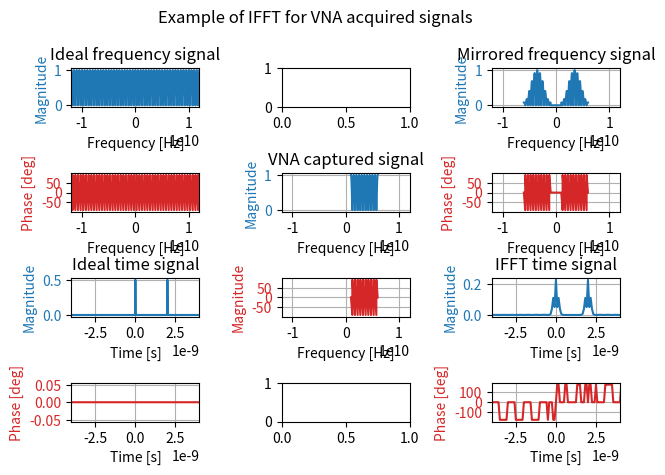

Here is the Python script that generated this plot:
import numpy as np
import matplotlib.pyplot as plt

def inverse_fast_fourier(signal_freq, freq_dom):
    """Calculates the inverse fast Fourier transform of the given signal.
    Args:
      signal_freq (float array): signal to which the IFFT is calculated from.
      freq_dom (float array): array of the frequencies corresponding to the frequency-domain signal.
    Returns:
      signal_time (float array): time-domain signal obtained from the IFFT implementation.
      time_dom (float array): array of time corresponding to the time-domain signal.
      signal_freq (float array): frequency-domain signal with the processing done over it.
      freq_dom (float array): array of the frequencies corresponding to the frequency-domain signal with processing.
    """

    # Retrieve the frequency step from the frequency array
    df = freq_dom[1] - freq_dom[0]

    # Check whether the signal is one-sided or two-sided by checking the frequency domain vector first value
    # A bool variable is used for additional clarification that the signal is one- or two-sided
    st_freq = freq_dom[0]
    if st_freq >= 0:
        one_sided = True

        # If the signal is one sided a small time delay is added to it in order to have a more intuitive representation
        # of the pulses. This delay does not change the meaning of the measurement because the whole signal is affected
        # by it
        t_del = 0
        delay = np.exp(-1j * 2 * np.pi * freq_dom * t_del)
        # Delay is applied to the sinal and a hamming window is applied to smooth the signal
        signal_freq = delay * signal_freq * np.hamming(len(freq_dom))
    else:
        one_sided = False

    # If the signal is one sided then is necessary to check whether to zero-pad the signal from f = 0 to the starting
    # frequency or if the starting frequency is f = 0
    if one_sided:
        if st_freq > 0:
            freq_dom = np.arange(0, freq_dom[-1], df)
            index_st = np.where(freq_dom >= st_freq)[0][0]
            signal_freq = np.append(np.zeros(index_st - 1), signal_freq)

    # IFFT is calculated:
    if one_sided:
        # If the signal is one-sided the positive side of the signal (known) is mirrored into the negative frequencies
        # as the complex conjugate
        positive_side = signal_freq
        negative_side = np.flip(np.conj(positive_side)[0:len(positive_side)], 0)
        signal_freq = np.append(negative_side, positive_side)

        # The frequency array is also mirrored
        freq_dom = np.append(-np.flip(freq_dom, 0), freq_dom)

        # The frequency domain signal is organized with np.fftshift(), the IFFT is calculated with np.ifft() and then is
        # organized using np.ifftshift()
        org_signal_freq = np.fft.fftshift(signal_freq)
        signal_time = np.fft.ifft(org_signal_freq)
        signal_time = np.fft.ifftshift(signal_time)
    else:
        # The frequency domain signal is organized with np.fftshift(), the IFFT is calculated with np.ifft() and then is
        # organized using np.ifftshift()
        org_signal_freq = np.fft.fftshift(signal_freq)
        signal_time = np.fft.ifft(org_signal_freq)
        signal_time = np.fft.ifftshift(signal_time)

    # Construction of the time domain array
    nf = len(freq_dom)
    # fs = freq_dom[-1] * 2
    fs = nf * df
    dt = 1 / fs
    time_dom = np.arange(- nf * dt / 2, (nf - 1) * dt / 2, dt)

    # # Amplitude correction of the time domain signal
    # signal_time = fs * signal_time

    return signal_time, time_dom, signal_freq, freq_dom

def cosine_with_shift(dom, a, xo):
    f = a * np.cos(2 * np.pi * xo * dom) * np.exp(- 2j * np.pi * xo * dom)

    return f

def cosine_with_shift_inverse(dom, a, xo):
    f = np.zeros(len(dom))

    index_one = np.where(dom >= 0)[0][0]
    index_two = np.where(dom >= xo + xo)[0][0]

    f[index_one] = a / 2
    f[index_two] = a / 2
    return f

if __name__ == '__main__':
    # The following runs an implementation example of the IFFT function
    # First the ideal representation of a time-domain and frequency-domain pair of functions is given. This ideal
    # representation is obtained through the inverse Fourier transform integral. Later the discrete frequency- domain
    # signal is built. The frequency-domain signal is fed to the IFFT algorithm, which gives back the time-domain
    # representation of the signal. All four signals are then plotted: frequency-domain ideal, time-domain ideal,
    # frequency-domain discrete and time-domain discrete.

    # Definition of the ideal frequency vector:
    st_freq_ideal = -12e9 # Starting frequency
    en_freq_ideal = 12e9  # Ending frequency
    Nf_ideal = 2 ** 15 # Number of points

    freq_ideal = np.linspace(st_freq_ideal, en_freq_ideal, Nf_ideal)
    df_ideal = freq_ideal[1] - freq_ideal[0]
    Fs_ideal = 2 * Nf_ideal * df_ideal

    freq_id_hf = np.arange(0, en_freq_ideal, df_ideal)

    # Definition of the ideal time vector:
    time_ideal = np.linspace(-4e-9, 4e-9, Nf_ideal)

    # Definition of the discrete frequency vector:
    st_freq_discrete = 1e9  # Starting frequency
    en_freq_discrete = 6e9  # Ending frequency
    Nf_discrete = 2 ** 15  # Number of points

    freq_discrete = np.linspace(st_freq_discrete, en_freq_discrete, Nf_discrete)
    df_discrete = freq_discrete[1] - freq_discrete[0]

    # ==================================================================================================================

    # Calls the function to create the ideal frequency signal
    ideal_signal_fd = cosine_with_shift(freq_ideal, 1, 1e-9)  # Param: vect. frecuencia - alitud - Corrimiento - Desviacion

    # Calls the function to create the ideal time signal
    ideal_signal_td = cosine_with_shift_inverse(time_ideal, 1, 1e-9)  # Param: vect. tiempo - alitud - Corrimiento - Desviacion

    # Calls the function to create the discrete frequency signal
    signal_fd = cosine_with_shift(freq_discrete, 1, 1e-9)  # Param: vect. frecuencia - alitud - Corrimiento - Desviacion

    # Calls the function to calculate the IFFT of the discrete signal
    signal_td, time_discrete, new_signal_fd, new_freq_discrete = inverse_fast_fourier(signal_fd, freq_discrete)

    # ==================================================================================================================

    # Plot all signals
    figure, ((axis1, _, axis7), (axis2, axis5, axis8), (axis3, axis6, axis9), (axis4, _, axis10)) = plt.subplots(4,3)
    figure.suptitle('Example of IFFT for VNA acquired signals')

    # Plot of ideal frequency-domain signal
    color_fig = 'tab:blue'
    axis1.set_ylabel('Magnitude', color=color_fig)
    axis1.plot(freq_ideal, np.abs(ideal_signal_fd), color='tab:blue')
    axis1.tick_params(axis='y', labelcolor=color_fig)
    axis1.set_xlim(st_freq_ideal, en_freq_ideal)
    axis1.set_xlabel('Frequency [Hz]')
    axis1.grid()
    axis1.set_title('Ideal frequency signal')

    color_fig = 'tab:red'
    axis2.set_ylabel('Phase [deg]', color=color_fig)
    axis2.plot(freq_ideal, np.degrees(np.angle(ideal_signal_fd)), color=color_fig)
    axis2.tick_params(axis='y', labelcolor=color_fig)
    axis2.set_xlim(st_freq_ideal, en_freq_ideal)
    axis2.set_xlabel('Frequency [Hz]')
    axis2.grid()

    # Plot of ideal time-domain signal
    color_fig = 'tab:blue'
    axis3.set_ylabel('Magnitude', color=color_fig)
    axis3.plot(time_ideal, np.abs(ideal_signal_td), color=color_fig)
    axis3.tick_params(axis='y', labelcolor=color_fig)
    axis3.set_xlim(time_ideal[0], time_ideal[-1])
    axis3.set_xlabel('Time [s]')
    axis3.grid()
    axis3.set_title('Ideal time signal')

    color_fig = 'tab:red'
    axis4.set_ylabel('Phase [deg]', color=color_fig)
    axis4.plot(time_ideal, np.degrees(np.angle(ideal_signal_td)), color=color_fig)
    axis4.tick_params(axis='y', labelcolor=color_fig)
    axis4.set_xlim(time_ideal[0], time_ideal[-1])
    axis4.set_xlabel('Time [s]')
    axis4.grid()

    # Plot of original frequency-domain discrete signal
    color_fig = 'tab:blue'
    axis5.set_ylabel('Magnitude', color=color_fig)
    axis5.plot(freq_discrete, np.abs(signal_fd), color=color_fig)
    axis5.tick_params(axis='y', labelcolor=color_fig)
    axis5.set_xlim(st_freq_ideal, en_freq_ideal)
    axis5.set_xlabel('Frequency [Hz]')
    axis5.grid()
    axis5.set_title('VNA captured signal')

    color_fig = 'tab:red'
    axis6.set_ylabel('Magnitude', color=color_fig)
    axis6.plot(freq_discrete, np.degrees(np.angle(signal_fd)), color=color_fig)
    axis6.tick_params(axis='y', labelcolor=color_fig)
    axis6.set_xlim(st_freq_ideal, en_freq_ideal)
    axis6.set_xlabel('Frequency [Hz]')
    axis6.grid()

    # Plot of mirrored/complex conjugate frequency-domain discrete signal
    color_fig = 'tab:blue'
    axis7.set_ylabel('Magnitude', color=color_fig)
    axis7.plot(new_freq_discrete, np.abs(new_signal_fd), color='tab:blue')
    axis7.tick_params(axis='y', labelcolor=color_fig)
    axis7.set_xlim(st_freq_ideal, en_freq_ideal)
    axis7.set_xlabel('Frequency [Hz]')
    axis7.grid()
    axis7.set_title('Mirrored frequency signal')

    color_fig = 'tab:red'
    axis8.set_ylabel('Phase [deg]', color=color_fig)
    axis8.plot(new_freq_discrete, np.degrees(np.angle(new_signal_fd)), color=color_fig)
    axis8.tick_params(axis='y', labelcolor=color_fig)
    axis8.set_xlim(st_freq_ideal, en_freq_ideal)
    axis8.set_xlabel('Frequency [Hz]')
    axis8.grid()

    # Plot of time-domain discrete signal calculated with IFFT
    color_fig = 'tab:blue'
    axis9.set_ylabel('Magnitude', color=color_fig)
    axis9.plot(time_discrete, np.abs(signal_td), color='tab:blue')
    axis9.tick_params(axis='y', labelcolor=color_fig)
    axis9.set_xlim(time_ideal[0], time_ideal[-1])
    axis9.set_xlabel('Time [s]')
    axis9.grid()
    axis9.set_title('IFFT time signal')

    color_fig = 'tab:red'
    axis10.set_ylabel('Phase [deg]', color=color_fig)
    axis10.plot(time_discrete, np.degrees(np.angle(signal_td)), color=color_fig)
    axis10.tick_params(axis='y', labelcolor=color_fig)
    axis10.set_xlim(time_ideal[0], time_ideal[-1])
    axis10.set_xlabel('Time [s]')
    axis10.grid()

    plt.grid(True, 'both', 'both')
    figure.tight_layout(h_pad=0.1)
    plt.show()